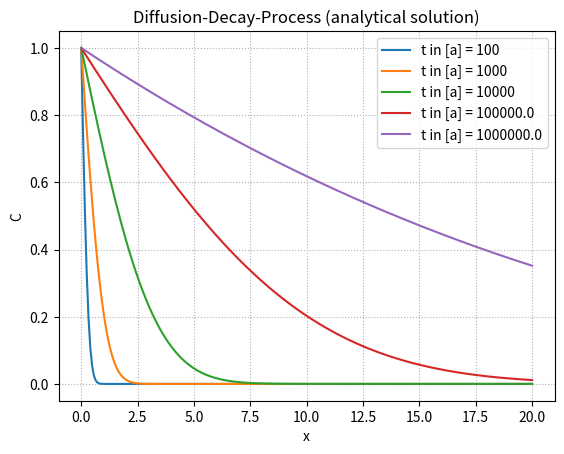

The script that saved this image:
import numpy as np
from scipy import special
import matplotlib.pyplot as plt

#Parameters
C0=1
D=1e-11
rho=2394 #kg/m3
Kd=0.5
Kd=0
porosity=0.12
R=1+(rho*Kd/porosity)
print('R:',R)
t12=2.3e+6 * 365*86400 #in seconds
L=20
td=L*L*R/D
print('td:',td)
print('td/t12:',td/t12)
l=np.log2(2)/t12
la=np.absolute(l)
#Time
years = (100,1000,10000,1e+5,1e+6)
#Geometry
N=250;x0=0.;xN=20;
x=np.linspace(x0,xN,N)
#Analytical solution
A=np.sqrt(la*R/D)
print('A:',A)
for t in years:
	ts=t*365*86400
	print('ts/td:',ts/td)
	B=C0/2*np.sqrt(R/D/ts)
	#B=0.5*np.sqrt(R/D/T)
	print('B:',B)
	C=np.sqrt(la*ts)
	print('C:',C)
	uexc=C0/2*(np.exp(-x*A)*special.erfc(x*B-C) + np.exp(x*A)*special.erfc(x*B+C))
	plt.plot(x,uexc,label="t in [a] = "+str(t))
#Plots 
plt.ylabel('C')
plt.xlabel('x')
plt.title('Diffusion-Decay-Process (analytical solution)')
plt.legend()
plt.grid(linestyle='dotted')
plt.show()
plt.savefig('reference-diffusion-decay.png',dpi=300)